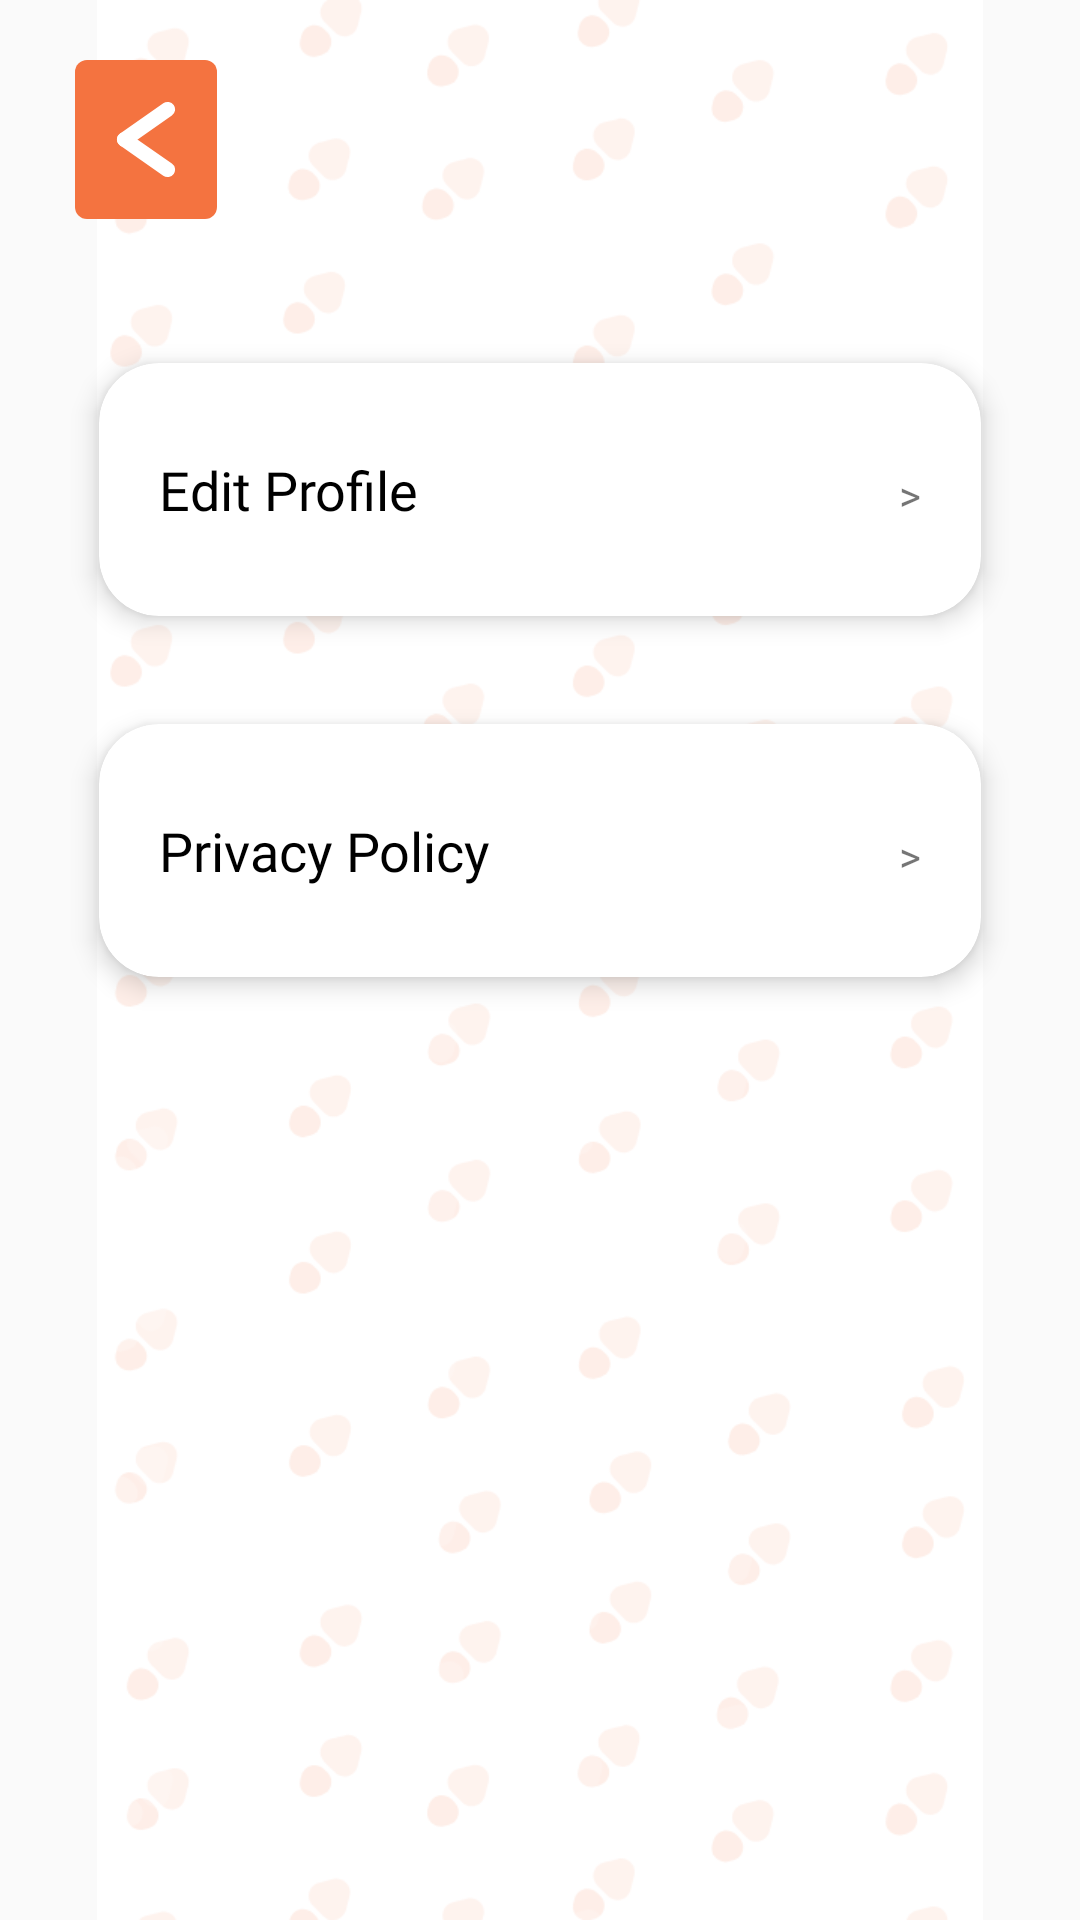

Reconstruct the res/layout file that produces this screen, plus the resources it refers to.
<!-- AndroidManifest.xml: application theme Theme.RecipeSearcher -->
<!-- res/layout/activity_settings.xml -->
<?xml version="1.0" encoding="utf-8"?>
<androidx.constraintlayout.widget.ConstraintLayout xmlns:android="http://schemas.android.com/apk/res/android"
    xmlns:app="http://schemas.android.com/apk/res-auto"
    xmlns:tools="http://schemas.android.com/tools"
    android:layout_width="match_parent"
    android:layout_height="match_parent"
    android:orientation="vertical"
    tools:context=".Activities.Settings">

    <ImageView
        android:id="@+id/imageView"
        android:layout_width="match_parent"
        android:layout_height="match_parent"
        android:src="@drawable/profile_screen__1"
        app:layout_constraintEnd_toEndOf="parent"
        app:layout_constraintStart_toStartOf="parent"
        app:layout_constraintTop_toTopOf="parent" />

    <LinearLayout
        android:layout_width="match_parent"
        android:layout_height="wrap_content"
        android:orientation="vertical"
        android:paddingLeft="15dp"
        android:paddingTop="10dp"
        android:paddingRight="15dp"
        app:layout_constraintEnd_toEndOf="parent"
        app:layout_constraintHorizontal_bias="0.0"
        app:layout_constraintStart_toStartOf="parent"
        app:layout_constraintTop_toTopOf="parent">

        <ImageButton
            android:id="@+id/imgbtn_back"
            android:layout_width="wrap_content"
            android:layout_height="wrap_content"
            android:layout_marginTop="10dp"
            android:layout_marginStart="10dp"
            android:layout_marginBottom="30dp"
            android:background="@drawable/btn_back_orange"
            android:contentDescription="@string/back_button"
            android:padding="13dp"
            android:src="@drawable/icon_back_white" />

        <androidx.cardview.widget.CardView
            android:id="@+id/cv_editprofile"
            android:layout_width="match_parent"
            android:layout_height="match_parent"
            android:layout_margin="18dp"
            app:cardCornerRadius="20dp"
            app:cardElevation="5dp">
            <LinearLayout
                android:id="@+id/layout_language"
                android:layout_width="match_parent"
                android:layout_height="match_parent"
                android:orientation="vertical"
                android:padding="20dp">
                <LinearLayout
                    android:id="@+id/layout_language_details"
                    android:layout_width="match_parent"
                    android:layout_height="match_parent"
                    android:orientation="horizontal"
                    android:paddingTop="10dp"
                    android:paddingBottom="10dp">
                    <TextView
                        android:id="@+id/txt_language"
                        android:layout_width="wrap_content"
                        android:layout_height="wrap_content"
                        android:fontFamily="@font/rockwell_regular"
                        android:text="Edit Profile"
                        android:textColor="@color/black"
                        android:textSize="18sp" />
                    <TextView
                        android:id="@+id/txt_language_value"
                        android:layout_width="match_parent"
                        android:layout_height="wrap_content"
                        android:fontFamily="@font/rockwell_regular"
                        android:gravity="end"
                        android:text=">"
                        android:textSize="14sp" />
                </LinearLayout>
            </LinearLayout>
        </androidx.cardview.widget.CardView>
        <androidx.cardview.widget.CardView
            android:id="@+id/cv_privacypolicy"
            android:layout_width="match_parent"
            android:layout_height="match_parent"
            android:layout_margin="18dp"
            app:cardCornerRadius="20dp"
            app:cardElevation="5dp">
            <LinearLayout
                android:id="@+id/layout_privacy"
                android:layout_width="match_parent"
                android:layout_height="match_parent"
                android:orientation="vertical"
                android:padding="20dp">
                <LinearLayout
                    android:id="@+id/layout_privacy_details"
                    android:layout_width="match_parent"
                    android:layout_height="match_parent"
                    android:orientation="horizontal"
                    android:paddingTop="10dp"
                    android:paddingBottom="10dp">
                    <TextView
                        android:id="@+id/txt_privacy"
                        android:layout_width="wrap_content"
                        android:layout_height="wrap_content"
                        android:fontFamily="@font/rockwell_regular"
                        android:text="Privacy Policy"
                        android:textColor="@color/black"
                        android:textSize="18sp" />
                    <TextView
                        android:id="@+id/txt_privacy_value"
                        android:layout_width="match_parent"
                        android:layout_height="wrap_content"
                        android:fontFamily="@font/rockwell_regular"
                        android:gravity="end"
                        android:text=">"
                        android:textSize="14sp" />
                </LinearLayout>
            </LinearLayout>
        </androidx.cardview.widget.CardView>










































    </LinearLayout>
</androidx.constraintlayout.widget.ConstraintLayout>
<!-- resources referenced by this layout -->
<resources>
  <color name="black">#FF000000</color>
  <!-- drawable btn_back_orange (drawable) -->
  <?xml version="1.0" encoding="utf-8"?>
  <shape xmlns:android="http://schemas.android.com/apk/res/android">
      <solid android:color="@color/orange"/>
      <corners android:radius="4dp"/>
  </shape>
  <!-- drawable icon_back_white (drawable) -->
  <vector xmlns:android="http://schemas.android.com/apk/res/android"
      android:width="21.373dp"
      android:height="27.142dp"
      android:viewportWidth="21.373"
      android:viewportHeight="27.142">
    <path
        android:pathData="M3.485,13.578L17.891,3.481"
        android:strokeWidth="5.001"
        android:fillColor="#00000000"
        android:strokeColor="#fff"
        android:strokeLineCap="round"/>
    <path
        android:pathData="M3.482,13.571L17.888,23.668"
        android:strokeWidth="5.001"
        android:fillColor="#00000000"
        android:strokeColor="#fff"
        android:strokeLineCap="round"/>
  </vector>
  <!-- drawable profile_screen__1: png bitmap (drawable-hdpi, 75834 bytes) -->
  <string name="back_button">Back</string>
  <style name="Theme.RecipeSearcher" parent="Theme.AppCompat.Light.NoActionBar">
          
          <item name="colorPrimary">@color/orange</item>
          <item name="colorPrimaryVariant">#CF7D5C</item>
          <item name="colorOnPrimary">@color/white</item>
      </style>
  <color name="orange">#F47340</color>
  <color name="white">#FFFFFFFF</color>
</resources>
